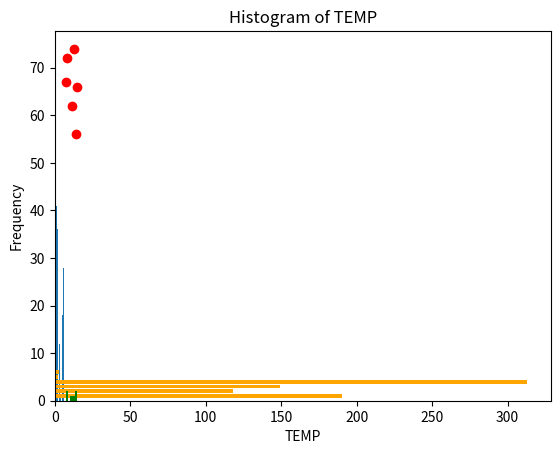

Write Python code to recreate this figure.
import matplotlib.pyplot as plt
import pandas as pd

data = {
    "OZONE": [41, 36, 12, 1, 18, 28],
    "SOLAR": [190, 118, 149, 313, 2, 3],
    "TEMP": [7.4, 8.0, 12.6, 11.5, 14.3, 14.9],
    "WIND": [67, 72, 74, 62, 56, 66],
    "MONTH": [5, 5, 5, 5, 5, 5],
    "DAY": [1, 2, 3, 4, 5, 6]
}

df = pd.DataFrame(data)
print(df)

plt.bar(df['DAY'], df['OZONE'])
plt.title('Bar Plot of OZONE Levels')
plt.xlabel('Day')
plt.ylabel('OZONE')
plt.show()

plt.barh(df['DAY'], df['SOLAR'], color='orange')
plt.title('Vertical Bar Plot of SOLAR Radiation')
plt.xlabel('SOLAR')
plt.ylabel('Day')
plt.show()

plt.scatter(df['TEMP'], df['WIND'], color='red')
plt.title('Scatter Plot of TEMP vs WIND')
plt.xlabel('TEMP')
plt.ylabel('WIND')
plt.show()

plt.hist(df['TEMP'], bins=5 , color='green')
plt.title('Histogram of TEMP')
plt.xlabel('TEMP')
plt.ylabel('Frequency')
plt.show()
